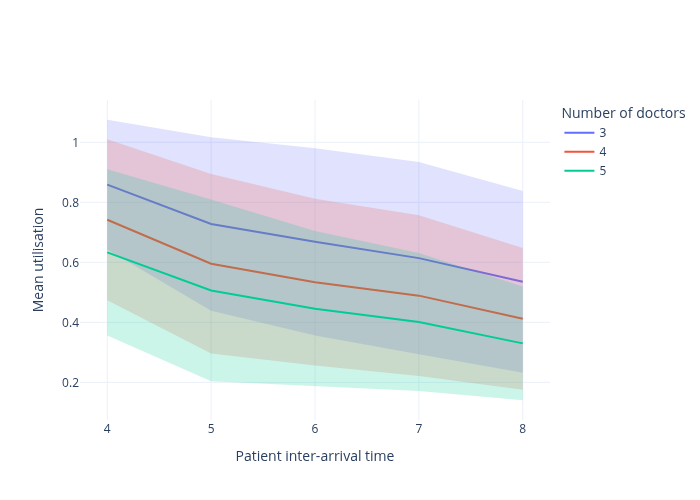

The data file committed next to this chart (first rows):
scenario, interarrival_time, number_of_doctors, mean, std_dev, ci_lower, ci_upper, metric
0, 4, 3, 0.8589, 0.1743, 0.6425, 1.075, mean_utilisation_tw
1, 4, 4, 0.7419, 0.216, 0.4737, 1.01, mean_utilisation_tw
2, 4, 5, 0.6331, 0.2234, 0.3558, 0.9105, mean_utilisation_tw
3, 5, 3, 0.728, 0.2328, 0.439, 1.017, mean_utilisation_tw
4, 5, 4, 0.5955, 0.2409, 0.2964, 0.8946, mean_utilisation_tw
5, 5, 5, 0.5064, 0.2438, 0.2036, 0.8091, mean_utilisation_tw
6, 6, 3, 0.6685, 0.2514, 0.3564, 0.9807, mean_utilisation_tw
7, 6, 4, 0.534, 0.2239, 0.256, 0.812, mean_utilisation_tw
8, 6, 5, 0.4452, 0.2087, 0.1861, 0.7044, mean_utilisation_tw
9, 7, 3, 0.6141, 0.2579, 0.2939, 0.9343, mean_utilisation_tw
10, 7, 4, 0.4891, 0.2156, 0.2214, 0.7567, mean_utilisation_tw
11, 7, 5, 0.4009, 0.1852, 0.171, 0.6309, mean_utilisation_tw
12, 8, 3, 0.5352, 0.2439, 0.2323, 0.838, mean_utilisation_tw
13, 8, 4, 0.4118, 0.1902, 0.1757, 0.6479, mean_utilisation_tw
14, 8, 5, 0.33, 0.1527, 0.1404, 0.5196, mean_utilisation_tw
